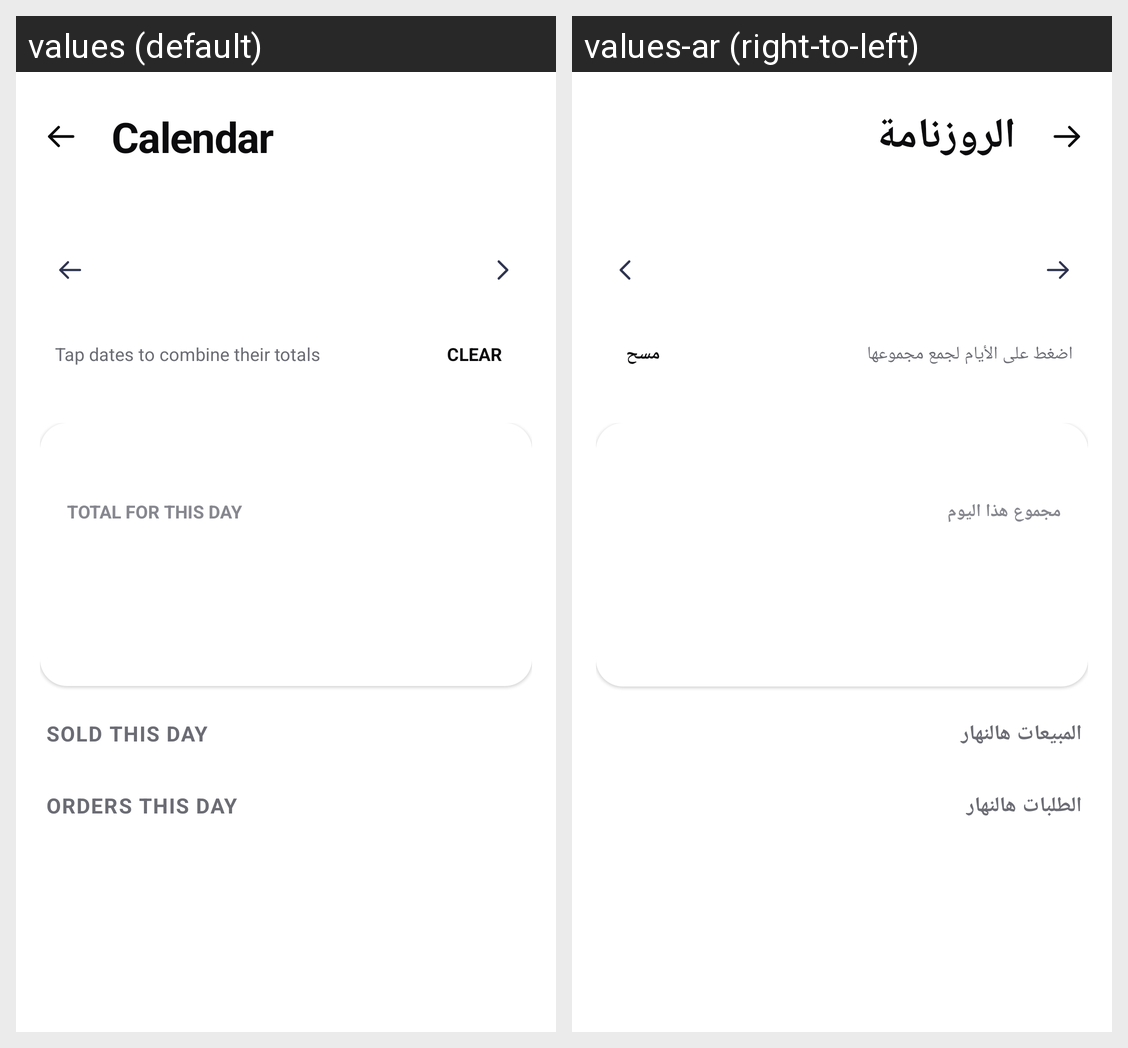

The same Android screen rendered under two of its app's locales, left to right. List the strings drawn on it with the default value and each locale's translation.
Android screen res/layout/activity_calendar.xml rendered under 2 locales, left to right: values (default), values-ar (right-to-left). Device: Nexus 5 (rendered at 1080×1920; each locale shown at half size, 540×960, under a caption strip naming it); theme AppTheme.
Strings drawn on this screen, with the default value and each locale's value (text and hints the layout hard-codes, and strings that could not be matched under every locale, appear in the picture but are not listed):

calendar_title
  values: Calendar
  values-ar: الروزنامة

cal_tap_days
  values: Tap dates to combine their totals
  values-ar: اضغط على الأيام لجمع مجموعها

cal_clear_selection
  values: CLEAR
  values-ar: مسح

cal_day_total
  values: TOTAL FOR THIS DAY
  values-ar: مجموع هذا اليوم

cal_sales
  values: SOLD THIS DAY
  values-ar: المبيعات هالنهار

cal_orders
  values: ORDERS THIS DAY
  values-ar: الطلبات هالنهار
